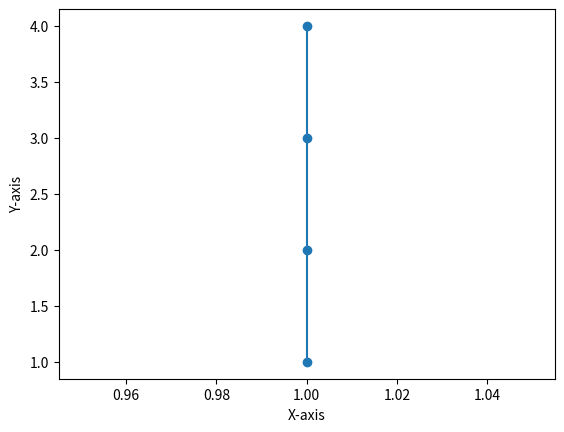

Generate this figure with matplotlib:
import numpy
import matplotlib.pyplot as plt
import pandas

arr1 = numpy.array([1,1,1,1])
arr2 = numpy.array([1,2,3,4])

plt.plot(arr1, arr2)
plt.scatter(arr1, arr2)
plt.xlabel('X-axis')
plt.ylabel('Y-axis')
plt.show()
